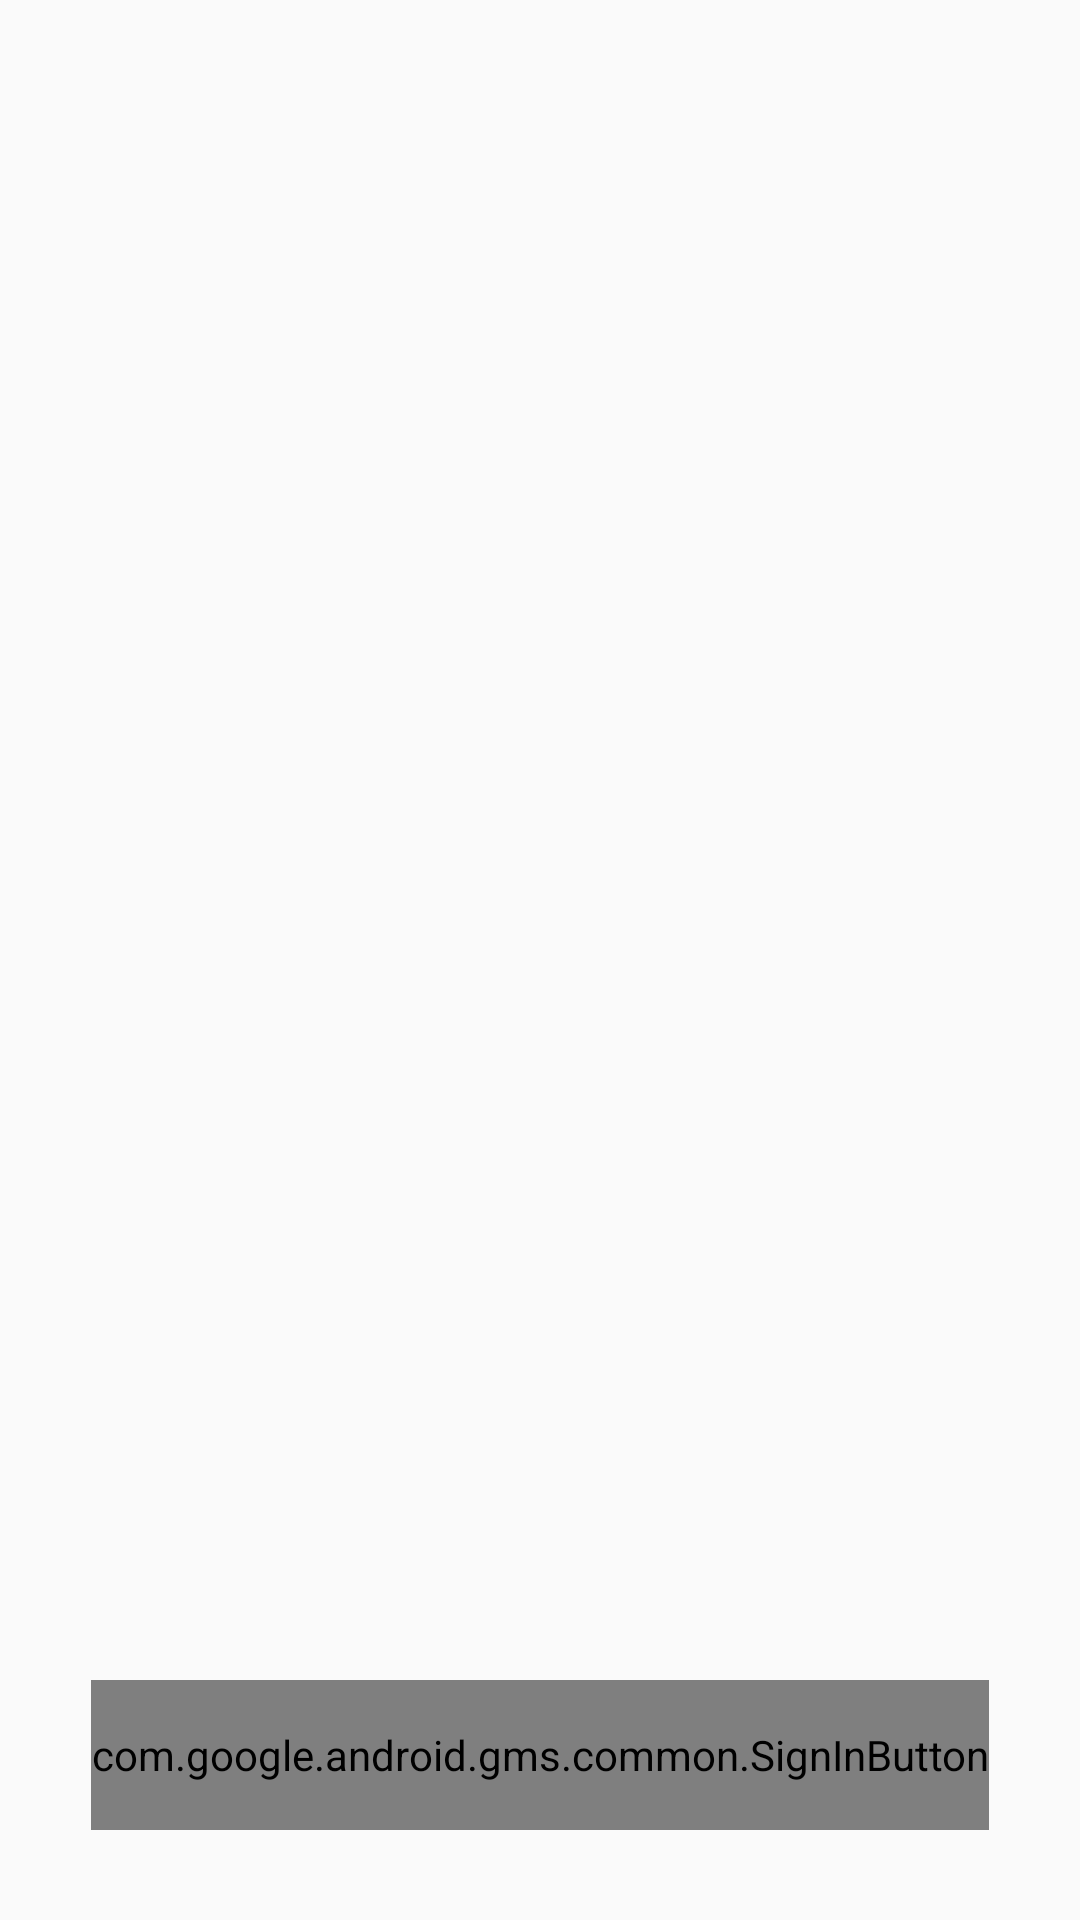

Write the Android layout XML for this screen, with the resource values it uses.
<!-- AndroidManifest.xml: application theme AppTheme -->
<!-- res/layout/activity_main.xml -->
<?xml version="1.0" encoding="utf-8"?>
<android.support.constraint.ConstraintLayout xmlns:android="http://schemas.android.com/apk/res/android"
    xmlns:app="http://schemas.android.com/apk/res-auto"
    xmlns:tools="http://schemas.android.com/tools"
    android:layout_width="match_parent"
    android:layout_height="match_parent"
    tools:context="com.example.dennis.journalapp.MainActivity">

    <ImageView
        android:id="@+id/girl"
        android:layout_width="wrap_content"
        android:layout_height="wrap_content"
        android:src="@drawable/girl"
        app:layout_constraintBottom_toBottomOf="parent"
        app:layout_constraintLeft_toLeftOf="parent"
        app:layout_constraintRight_toRightOf="parent"
        app:layout_constraintTop_toTopOf="parent" />

    <com.google.android.gms.common.SignInButton
        android:id="@+id/btnSignIn"
        app:layout_constraintBottom_toBottomOf="parent"
        app:layout_constraintLeft_toLeftOf="parent"
        app:layout_constraintRight_toRightOf="parent"
        android:layout_width="wrap_content"
        android:layout_height="50dp"
        android:layout_marginBottom="30dp"/>

</android.support.constraint.ConstraintLayout>
<!-- resources referenced by this layout -->
<resources>
  <style name="AppTheme" parent="Theme.AppCompat.Light.DarkActionBar">
          
          <item name="colorPrimary">@color/colorPrimary</item>
          <item name="colorPrimaryDark">@color/colorPrimaryDark</item>
          <item name="colorAccent">@color/colorAccent</item>
      </style>
  <color name="colorPrimary">#3F51B5</color>
  <color name="colorPrimaryDark">#303F9F</color>
  <color name="colorAccent">#FF4081</color>
</resources>
